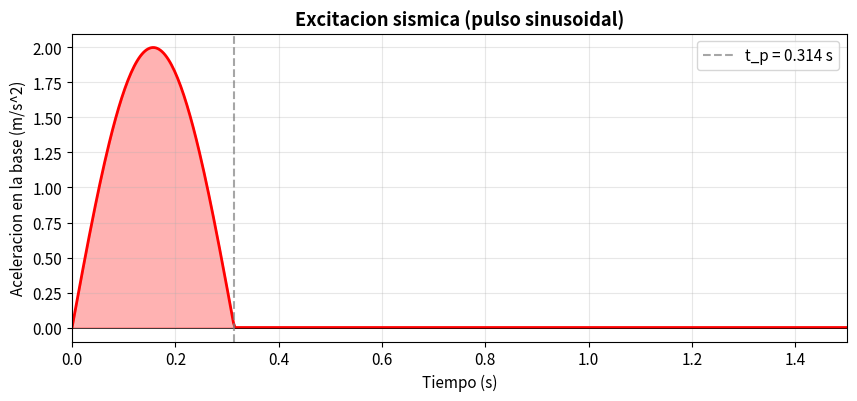
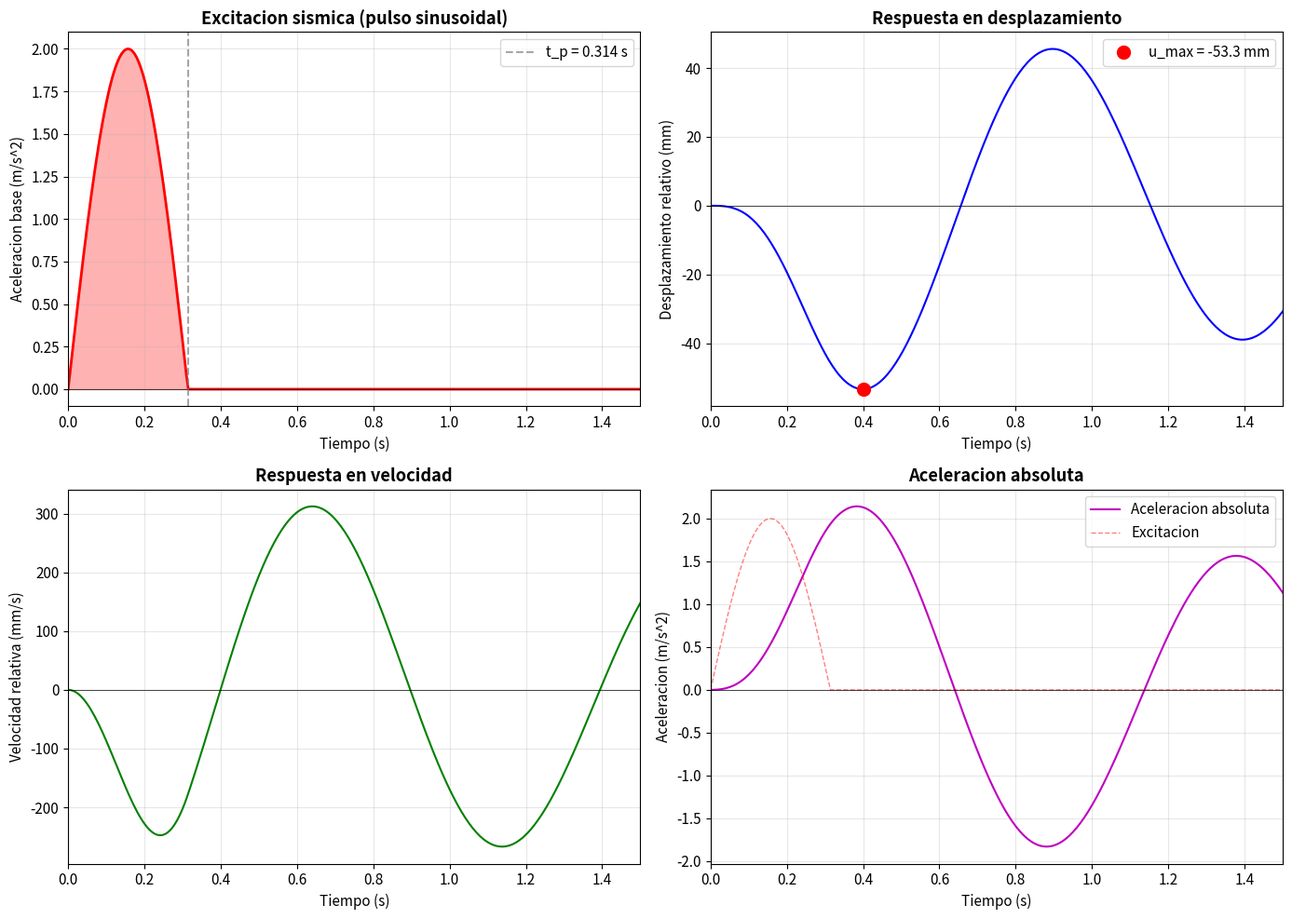
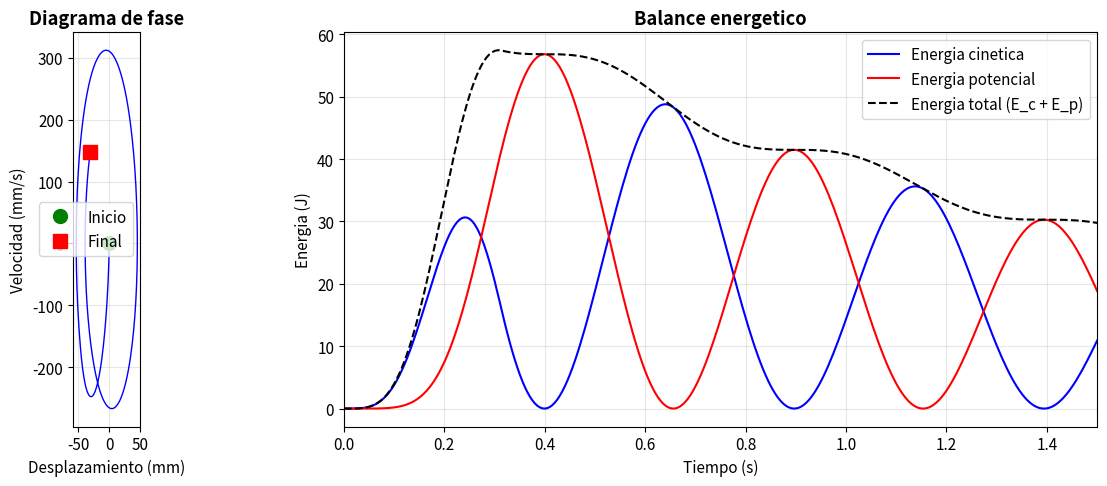

Reproduce these figures in Python, in order.
# Importacion de librerias
import numpy as np
import matplotlib.pyplot as plt

# Configuracion de graficos
plt.rcParams['figure.figsize'] = (14, 10)
plt.rcParams['font.size'] = 11

# Parametros del sistema
m = 1000    # kg - masa
k = 40000   # N/m - rigidez
zeta = 0.05 # amortiguamiento

# Propiedades dinamicas
omega_n = np.sqrt(k/m)       # frecuencia natural (rad/s)
T_n = 2*np.pi/omega_n        # periodo natural (s)
c = 2 * zeta * m * omega_n   # coeficiente de amortiguamiento
omega_d = omega_n * np.sqrt(1 - zeta**2)  # frecuencia amortiguada

print("PROPIEDADES DEL SISTEMA")
print("="*40)
print(f"Masa: m = {m} kg")
print(f"Rigidez: k = {k} N/m")
print(f"Amortiguamiento: zeta = {zeta*100:.0f}%")
print(f"\nPropiedades dinamicas:")
print(f"  omega_n = {omega_n:.2f} rad/s")
print(f"  f_n = {omega_n/(2*np.pi):.2f} Hz")
print(f"  T_n = {T_n:.3f} s")
print(f"  c = {c:.1f} Ns/m")

# Parametros de la excitacion
A0 = 2.0       # m/s^2 - amplitud del pulso
omega_exc = 10  # rad/s - frecuencia de excitacion
t_p = np.pi / omega_exc  # duracion del pulso

# Ratio de frecuencias
r = omega_exc / omega_n

print("PARAMETROS DE LA EXCITACION")
print("="*40)
print(f"Amplitud: A0 = {A0} m/s^2")
print(f"Frecuencia: omega_exc = {omega_exc} rad/s")
print(f"Duracion del pulso: t_p = {t_p:.4f} s")
print(f"\nRatio de frecuencias: r = omega_exc/omega_n = {r:.2f}")

def ag(t, A0, omega_exc, t_p):
    """
    Aceleracion en la base (pulso sinusoidal).
    
    Parametros:
        t: tiempo (puede ser array)
        A0: amplitud
        omega_exc: frecuencia de excitacion
        t_p: duracion del pulso
    
    Retorna:
        aceleracion en la base
    """
    if isinstance(t, np.ndarray):
        return np.where(t <= t_p, A0 * np.sin(omega_exc * t), 0.0)
    return A0 * np.sin(omega_exc * t) if t <= t_p else 0.0

# Visualizar la excitacion
t_plot = np.linspace(0, 1.5, 500)
ag_plot = ag(t_plot, A0, omega_exc, t_p)

plt.figure(figsize=(10, 4))
plt.plot(t_plot, ag_plot, 'r-', linewidth=2)
plt.axhline(y=0, color='k', linestyle='-', linewidth=0.5)
plt.axvline(x=t_p, color='gray', linestyle='--', alpha=0.7, label=f't_p = {t_p:.3f} s')
plt.fill_between(t_plot, ag_plot, alpha=0.3, color='red')
plt.xlabel('Tiempo (s)')
plt.ylabel('Aceleracion en la base (m/s^2)')
plt.title('Excitacion sismica (pulso sinusoidal)', fontweight='bold')
plt.legend()
plt.grid(True, alpha=0.3)
plt.xlim(0, 1.5)
plt.show()

def newmark_integration(m, c, k, p, dt, gamma=0.5, beta=0.25, u0=0, v0=0):
    """
    Integracion temporal mediante el metodo de Newmark.
    
    Parametros:
        m: masa
        c: amortiguamiento
        k: rigidez
        p: vector de fuerzas (array)
        dt: paso de tiempo
        gamma, beta: parametros de Newmark
        u0, v0: condiciones iniciales
    
    Retorna:
        u, v, a: arrays de desplazamiento, velocidad y aceleracion
    """
    n = len(p)
    
    # Coeficientes de Newmark
    a0 = 1 / (beta * dt**2)
    a1 = gamma / (beta * dt)
    a2 = 1 / (beta * dt)
    a3 = 1 / (2*beta) - 1
    a4 = gamma / beta - 1
    a5 = dt * (gamma / (2*beta) - 1)
    
    # Rigidez efectiva
    k_eff = k + a0*m + a1*c
    
    # Arrays de respuesta
    u = np.zeros(n)
    v = np.zeros(n)
    a = np.zeros(n)
    
    # Condiciones iniciales
    u[0] = u0
    v[0] = v0
    a[0] = (p[0] - c*v0 - k*u0) / m
    
    # Integracion paso a paso
    for i in range(n-1):
        # Carga efectiva
        p_eff = p[i+1] + m*(a0*u[i] + a2*v[i] + a3*a[i]) + c*(a1*u[i] + a4*v[i] + a5*a[i])
        
        # Resolver
        u[i+1] = p_eff / k_eff
        a[i+1] = a0*(u[i+1] - u[i]) - a2*v[i] - a3*a[i]
        v[i+1] = v[i] + dt*((1-gamma)*a[i] + gamma*a[i+1])
    
    return u, v, a

print("FUNCION newmark_integration DEFINIDA")
print("="*40)
print("Parametros por defecto (aceleracion media):")
print("  gamma = 0.5")
print("  beta = 0.25")

# Parametros de integracion
dt = 0.005   # paso de tiempo (s)
t_max = 1.5  # tiempo total (s)

# Vector de tiempo
t = np.arange(0, t_max + dt, dt)
n_steps = len(t)

# Vector de aceleracion en la base
ag_hist = ag(t, A0, omega_exc, t_p)

# Vector de fuerza efectiva (F = -m * ag)
p = -m * ag_hist

# Integrar usando Newmark
u, v, a = newmark_integration(m, c, k, p, dt)

# Aceleracion absoluta
a_abs = a + ag_hist

print("PARAMETROS DE INTEGRACION")
print("="*40)
print(f"Paso de tiempo: dt = {dt*1000:.1f} ms")
print(f"Tiempo total: t_max = {t_max} s")
print(f"Numero de pasos: n = {n_steps}")
print(f"Ratio dt/T_n = {dt/T_n:.4f} (debe ser < 0.1 para precision)")

# Valores maximos
u_max = np.max(np.abs(u))
v_max = np.max(np.abs(v))
a_abs_max = np.max(np.abs(a_abs))

# Instantes de maximos
t_u_max = t[np.argmax(np.abs(u))]
t_v_max = t[np.argmax(np.abs(v))]
t_a_max = t[np.argmax(np.abs(a_abs))]

print("RESPUESTAS MAXIMAS")
print("="*50)
print(f"Desplazamiento maximo: u_max = {u_max*1000:.2f} mm en t = {t_u_max:.3f} s")
print(f"Velocidad maxima: v_max = {v_max*1000:.2f} mm/s en t = {t_v_max:.3f} s")
print(f"Aceleracion absoluta maxima: a_abs_max = {a_abs_max:.2f} m/s^2 en t = {t_a_max:.3f} s")

# Factor de amplificacion dinamica
u_estatico = m * A0 / k  # desplazamiento estatico equivalente
DAF = u_max / u_estatico
print(f"\nFactor de amplificacion dinamica (DAF): {DAF:.2f}")

fig, axes = plt.subplots(2, 2, figsize=(14, 10))

# Panel 1: Excitacion
ax1 = axes[0, 0]
ax1.plot(t, ag_hist, 'r-', linewidth=2)
ax1.axhline(y=0, color='k', linestyle='-', linewidth=0.5)
ax1.axvline(x=t_p, color='gray', linestyle='--', alpha=0.7, label=f't_p = {t_p:.3f} s')
ax1.fill_between(t, ag_hist, alpha=0.3, color='red')
ax1.set_xlabel('Tiempo (s)')
ax1.set_ylabel('Aceleracion base (m/s^2)')
ax1.set_title('Excitacion sismica (pulso sinusoidal)', fontweight='bold')
ax1.legend()
ax1.grid(True, alpha=0.3)
ax1.set_xlim(0, t_max)

# Panel 2: Desplazamiento
ax2 = axes[0, 1]
ax2.plot(t, u*1000, 'b-', linewidth=1.5)
ax2.axhline(y=0, color='k', linestyle='-', linewidth=0.5)
i_max = np.argmax(np.abs(u))
ax2.plot(t[i_max], u[i_max]*1000, 'ro', markersize=10, 
         label=f'u_max = {u[i_max]*1000:.1f} mm')
ax2.set_xlabel('Tiempo (s)')
ax2.set_ylabel('Desplazamiento relativo (mm)')
ax2.set_title('Respuesta en desplazamiento', fontweight='bold')
ax2.legend()
ax2.grid(True, alpha=0.3)
ax2.set_xlim(0, t_max)

# Panel 3: Velocidad
ax3 = axes[1, 0]
ax3.plot(t, v*1000, 'g-', linewidth=1.5)
ax3.axhline(y=0, color='k', linestyle='-', linewidth=0.5)
ax3.set_xlabel('Tiempo (s)')
ax3.set_ylabel('Velocidad relativa (mm/s)')
ax3.set_title('Respuesta en velocidad', fontweight='bold')
ax3.grid(True, alpha=0.3)
ax3.set_xlim(0, t_max)

# Panel 4: Aceleracion absoluta
ax4 = axes[1, 1]
ax4.plot(t, a_abs, 'm-', linewidth=1.5, label='Aceleracion absoluta')
ax4.plot(t, ag_hist, 'r--', linewidth=1, alpha=0.5, label='Excitacion')
ax4.axhline(y=0, color='k', linestyle='-', linewidth=0.5)
ax4.set_xlabel('Tiempo (s)')
ax4.set_ylabel('Aceleracion (m/s^2)')
ax4.set_title('Aceleracion absoluta', fontweight='bold')
ax4.legend()
ax4.grid(True, alpha=0.3)
ax4.set_xlim(0, t_max)

plt.tight_layout()
plt.show()

fig, axes = plt.subplots(1, 2, figsize=(14, 5))

# Panel 1: Diagrama de fase
ax1 = axes[0]
ax1.plot(u*1000, v*1000, 'b-', linewidth=1)
ax1.plot(u[0]*1000, v[0]*1000, 'go', markersize=10, label='Inicio')
ax1.plot(u[-1]*1000, v[-1]*1000, 'rs', markersize=10, label='Final')
ax1.set_xlabel('Desplazamiento (mm)')
ax1.set_ylabel('Velocidad (mm/s)')
ax1.set_title('Diagrama de fase', fontweight='bold')
ax1.legend()
ax1.grid(True, alpha=0.3)
ax1.set_aspect('equal')

# Panel 2: Energia
ax2 = axes[1]

# Calcular energias
E_cin = 0.5 * m * v**2           # Energia cinetica
E_pot = 0.5 * k * u**2           # Energia potencial elastica
E_total = E_cin + E_pot          # Energia total (sin disipacion)

ax2.plot(t, E_cin, 'b-', linewidth=1.5, label='Energia cinetica')
ax2.plot(t, E_pot, 'r-', linewidth=1.5, label='Energia potencial')
ax2.plot(t, E_total, 'k--', linewidth=1.5, label='Energia total (E_c + E_p)')

ax2.set_xlabel('Tiempo (s)')
ax2.set_ylabel('Energia (J)')
ax2.set_title('Balance energetico', fontweight='bold')
ax2.legend(loc='upper right')
ax2.grid(True, alpha=0.3)
ax2.set_xlim(0, t_max)

plt.tight_layout()
plt.show()

print(f"Energia maxima: E_max = {np.max(E_total):.2f} J")
print(f"Energia final: E_final = {E_total[-1]:.2f} J")
print(f"Energia disipada: E_dis = {np.max(E_total) - E_total[-1]:.2f} J")

# Estudio de convergencia con diferentes pasos de tiempo
dt_values = [0.02, 0.01, 0.005, 0.002, 0.001]
u_max_values = []

print("ESTUDIO DE CONVERGENCIA")
print("="*50)
print(f"{'dt (ms)':<12} {'n_pasos':<12} {'u_max (mm)':<15} {'Error (%)':<12}")
print("-"*50)

for dt_test in dt_values:
    t_test = np.arange(0, t_max + dt_test, dt_test)
    ag_test = ag(t_test, A0, omega_exc, t_p)
    p_test = -m * ag_test
    u_test, _, _ = newmark_integration(m, c, k, p_test, dt_test)
    u_max_test = np.max(np.abs(u_test))
    u_max_values.append(u_max_test)

# Usar el valor con dt mas pequeno como referencia
u_ref = u_max_values[-1]

for dt_test, u_max_test in zip(dt_values, u_max_values):
    n_pasos = int(t_max / dt_test)
    error = abs(u_max_test - u_ref) / u_ref * 100
    print(f"{dt_test*1000:<12.1f} {n_pasos:<12} {u_max_test*1000:<15.3f} {error:<12.3f}")

print(f"\nValor de referencia (dt=1ms): u_max = {u_ref*1000:.3f} mm")
